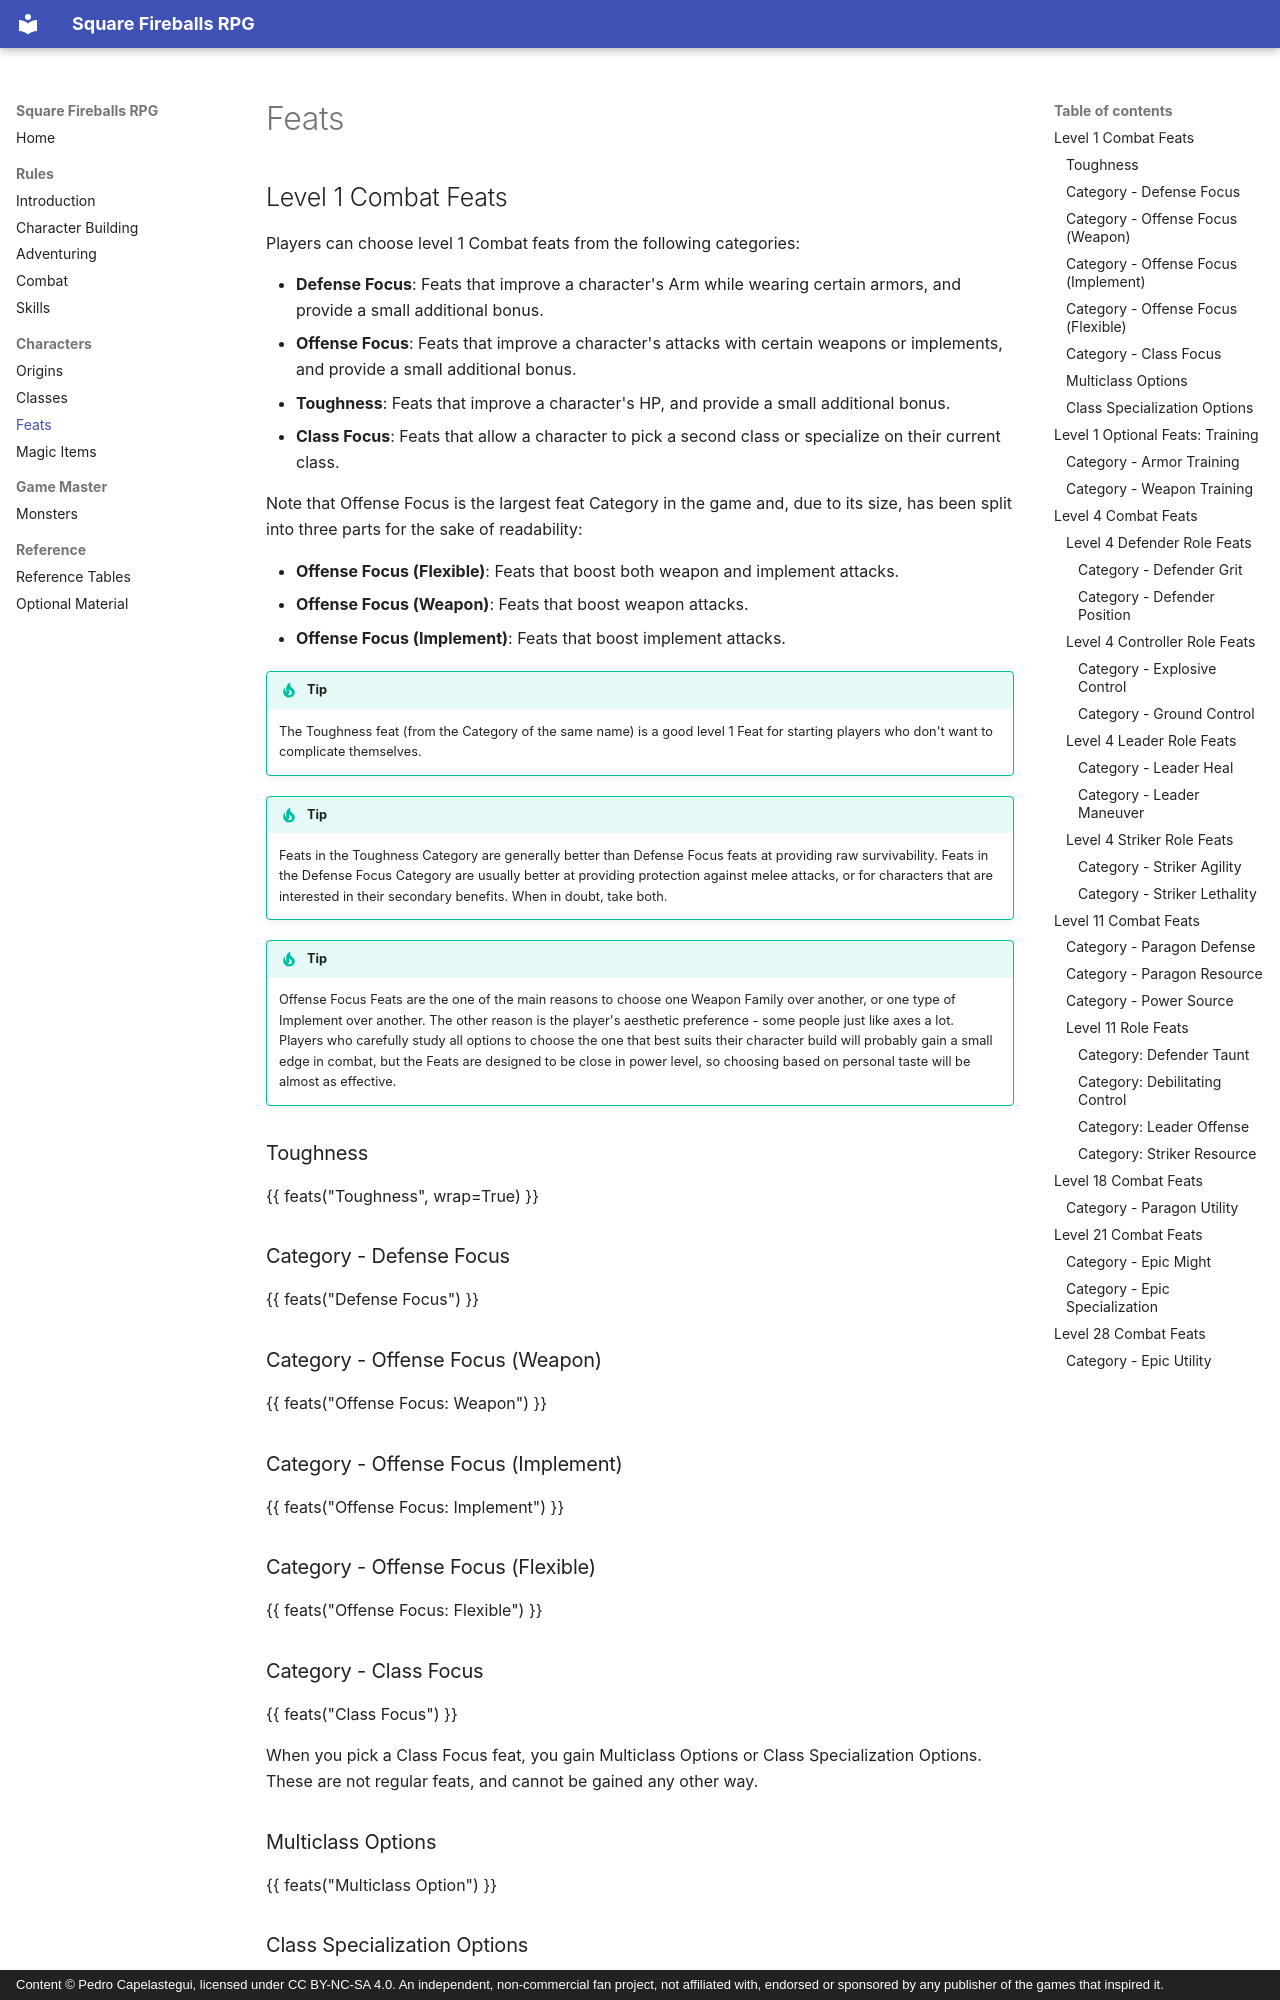

repository: capelastegui/sfrpg · page: feats/index.html · generator: mkdocs · copyright: Content © Pedro Capelastegui, licensed under CC BY-NC-SA 4.0. An independent, non-commercial fan project, not affiliated with, endorsed or sponsored by any publisher of the games that inspired it.

# Feats

## Level 1 Combat Feats

Players can choose level 1 Combat feats from the following categories:

- **Defense Focus**: Feats that improve a character's Arm while wearing certain armors, and provide a small additional bonus.
- **Offense Focus**: Feats that improve a character's attacks with certain weapons or implements, and provide a small additional bonus.
- **Toughness**: Feats that improve a character's HP, and provide a small additional bonus.
- **Class Focus**: Feats that allow a character to pick a second class or specialize on their current class.

Note that Offense Focus is the largest feat Category in the game and, due to its size, has been split into three parts for the sake of readability: 

- **Offense Focus (Flexible)**: Feats that boost both weapon and implement attacks.
- **Offense Focus (Weapon)**: Feats that boost weapon attacks.
- **Offense Focus (Implement)**: Feats that boost implement attacks.

!!! tip "Tip"
    The Toughness feat (from the Category of the same name) is a good level 1 Feat for starting players who don't want to complicate themselves.

!!! tip "Tip"
    Feats in the Toughness Category are generally better than Defense Focus feats at providing raw survivability. Feats in the Defense Focus Category are usually better at providing protection against melee attacks, or for characters that are interested in their secondary benefits. When in doubt, take both.

!!! tip "Tip"
    Offense Focus Feats are the one of the main reasons to choose one Weapon Family over another, or one type of Implement over another. The other reason is the player's aesthetic preference - some people just like axes a lot. Players who carefully study all options to choose the one that best suits their character build will probably gain a small edge in combat, but the Feats are designed to be close in power level, so choosing based on personal taste will be almost as effective.

### Toughness

{{ feats("Toughness", wrap=True) }}

### Category - Defense Focus { .newPage }

{{ feats("Defense Focus") }}

### Category - Offense Focus (Weapon) { .newPage }

{{ feats("Offense Focus: Weapon") }}

### Category - Offense Focus (Implement) { .newPage }

{{ feats("Offense Focus: Implement") }}
